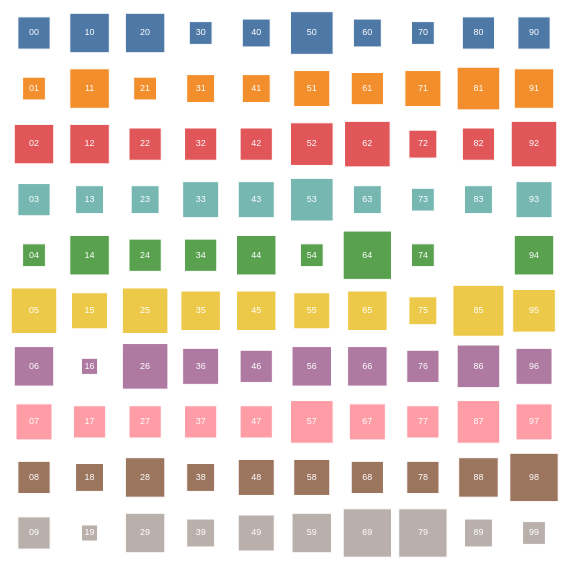
D3 v5 page, settled after 480 driven frames (8 s of simulated time); the page loaded 1 data file(s).


// ── main.js
const width = 500;
const height = 500;
const margin = { left: 30, right: 30, top: 30, bottom: 30 };
const domain = d3.range(10);

let x_scale = d3.scalePoint()
  .domain(domain)
  .range([0, width]);
let y_scale = d3.scalePoint()
  .domain(domain)
  .range([0, height]);
let w_scale = d3.scaleLinear()
  .range([0, width]);
let h_scale = d3.scaleLinear()
  .range([0, height]);
let size_scale = d3.scaleLinear();
let color_scale = d3.scaleOrdinal(d3.schemeTableau10)
  .domain(domain);

const svg = d3.select('#chart')
  .append('svg')
    .attr('width', width + margin.left + margin.right)
    .attr('height', height + margin.top + margin.bottom)
  .append('g')
    .attr('transform', 'translate(' + margin.left + ',' + margin.top + ')');
const t = svg.transition().duration(750);

let x = d => {
  if (projections.default) {
    return x_scale(d.x) - Math.sqrt(size_scale(d.value))/2
  } else if (projections.x) {
    return w_scale(cum_sums.sums.x[d.x] - sums.x[d.x]);
  } else {
    return w_scale((cum_sums.y[d.y][d.x] - d.value)*sums.all/sums.y[d.y]);
  }
}
let y = d => {
  if (projections.default) {
    return y_scale(d.y) - Math.sqrt(size_scale(d.value))/2
  } else if (projections.y) {
    return h_scale(cum_sums.sums.y[d.y] - sums.y[d.y]);
  } else {
    return h_scale((cum_sums.x[d.x][d.y] - d.value)*sums.all/sums.x[d.x]);
  }
}
let w = d => {
  if (projections.default) {
    return Math.sqrt(size_scale(d.value));
  } else if (projections.x) {
    return w_scale(sums.x[d.x]);
  } else {
    return w_scale(d.value*sums.all/sums.y[d.y]);
  }
}
let h = d => {
  if (projections.default) {
    return Math.sqrt(size_scale(d.value));
  } else if (projections.y) {
    return h_scale(sums.y[d.y]);
  } else {
    return h_scale(d.value*sums.all/sums.x[d.x]);
  }
}

let rows;
let sums;
let cum_sums = {};
let draw = () => {
  svg.selectAll('.cell')
      .data(rows)
    .join(
      enter => enter.append('rect'),
      update => update,
      exit => exit.remove()
    )
      .attr('class', 'cell')
      .style('stroke', 'white')
    .transition(t)
      .attr('fill', d => color_scale(projections.y ? d.x : d.y))
      .attr('x', x)
      .attr('y', y)
      .attr('width', w)
      .attr('height', h)
  
  svg.selectAll('.text')
      .data(rows)
    .join(
      enter => enter.append('text'),
      update => update,
      exit => exit.remove()
    )
      .attr('class', 'text')
      .style('fill', 'white')
      .style('fill-opacity', d => d.value > 0 ? 1 : 0)
      .attr('dominant-baseline', 'middle')
      .attr('text-anchor', 'middle')
      .text(d => {
        if (projections.default) {
          return d.x + d.y;
        } else if (projections.x) {
          return d.y;
        } else {
          return d.x;
        }
      })
    .transition(t)
      .attr('x', d => x(d) + w(d)/2)
      .attr('y', d => y(d) + h(d)/2)

  // Labels
  svg.selectAll('.label')
      .data(rows)
    .join(
      enter => enter.append('text'),
      update => update,
      exit => exit.remove()
    )
      .attr('class', 'label')
      .style('fill', 'black')
      .style('fill-opacity', d => projections.default ? 0 : 1)
      .attr('dominant-baseline', 'middle')
      .attr('text-anchor', 'middle')
      .text(d => {
        if (projections.default) {
          return 0;
        } else if (projections.x) {
          return d.x;
        } else {
          return d.y;
        }
      })
      .attr('x', d => {
        if (projections.default) {
          return 0;
        } else if (projections.x) {
          return x(d) + w(d)/2;
        } else {
          return width + margin.right/2;
        }
      })
      .attr('y', d => {
        if (projections.default) {
          return 0;
        } else if (projections.x) {
          return -margin.top/2;
        } else {
          return y(d) + h(d)/2;
        }
      })
}

const project_buttons = {
  default: d3.select('#project-button-default'),
  x: d3.select('#project-button-x'),
  y: d3.select('#project-button-y')
}
let projections = { default: true, x: false, y: false };
let project_along = axis => {
  if (!projections[axis]) {
    for (let key in projections) {
      projections[key] = false;
      project_buttons[key].classed("highlighted", false);
    }
    projections[axis] = true;
    project_buttons[axis].classed("highlighted", true);
    
    draw();
  }
}

d3.csv('data.csv').then(data => {
  rows = data;
  sums = {
    x: d3.nest().key(d => d.x).rollup(leaves => d3.sum(leaves, d => d.value)).object(data),
    y: d3.nest().key(d => d.y).rollup(leaves => d3.sum(leaves, d => d.value)).object(data)
  }
  sums.all = d3.sum(Object.values(sums.x));

  w_scale.domain([0, sums.all]);
  h_scale.domain([0, sums.all]);

  value_max = d3.max(data.map(d => d.value));
  size_scale
    .domain([0, value_max])
    .range([0, value_max*width*height/sums.all/2]);

  let cells = {}
  for (let d of data) {
    cells[d.x + d.y] = +d.value;
  }
  cum_sums.x = {};
  for (let x of domain) {
    cum_sums.x[x] = {}
    let values = [];
    for (let y of domain) {
      values.push(cells[`${x}${y}`]);
    }
    values.reduce((a, b, i) => cum_sums.x[x][domain[i]] = a + b, 0);
  }
  cum_sums.y = {};
  for (let y of domain) {
    cum_sums.y[y] = {}
    let values = [];
    for (let x of domain) {
      values.push(cells[`${x}${y}`]);
    }
    values.reduce((a, b, i) => cum_sums.y[y][domain[i]] = a + b, 0);
  }
  cum_sums.sums = {}
  for (let dim of ['x', 'y']) {
    cum_sums.sums[dim] = {};
    let values = [];
    for (let x of domain) {
      values.push(sums[dim][x]);
    }
    values.reduce((a, b, i) => cum_sums.sums[dim][domain[i]] = a + b, 0);
  }

  draw();
});

### data: data.csv
x, y, value, value2
0, 0, 4, 7
0, 1, 2, 2
0, 2, 6, 5
0, 3, 4, 5
0, 4, 2, 8
0, 5, 8, 6
0, 6, 6, 3
0, 7, 5, 6
0, 8, 4, 3
0, 9, 4, 3
1, 0, 6, 4
1, 1, 6, 10
1, 2, 6, 8
1, 3, 3, 3
1, 4, 6, 4
1, 5, 5, 6
1, 6, 1, 5
1, 7, 4, 5
1, 8, 3, 5
1, 9, 1, 1
2, 0, 6, 2
2, 1, 2, 2
2, 2, 4, 10
2, 3, 3, 5
2, 4, 4, 7
2, 5, 8, 9
2, 6, 8, 3
2, 7, 4, 6
2, 8, 6, 3
2, 9, 6, 4
3, 0, 2, 4
3, 1, 3, 6
3, 2, 4, 2
3, 3, 5, 6
3, 4, 4, 5
3, 5, 6, 4
3, 6, 5, 2
3, 7, 4, 5
3, 8, 3, 5
3, 9, 3, 2
4, 0, 3, 5
4, 1, 3, 4
4, 2, 4, 5
4, 3, 5, 8
4, 4, 6, 3
4, 5, 6, 4
4, 6, 4, 4
4, 7, 4, 7
4, 8, 5, 3
4, 9, 5, 4
5, 0, 7, 6
5, 1, 5, 7
5, 2, 7, 6
5, 3, 7, 6
5, 4, 2, 7
5, 5, 5, 3
5, 6, 6, 8
5, 7, 7, 3
5, 8, 5, 6
5, 9, 6, 3
... 40 more rows